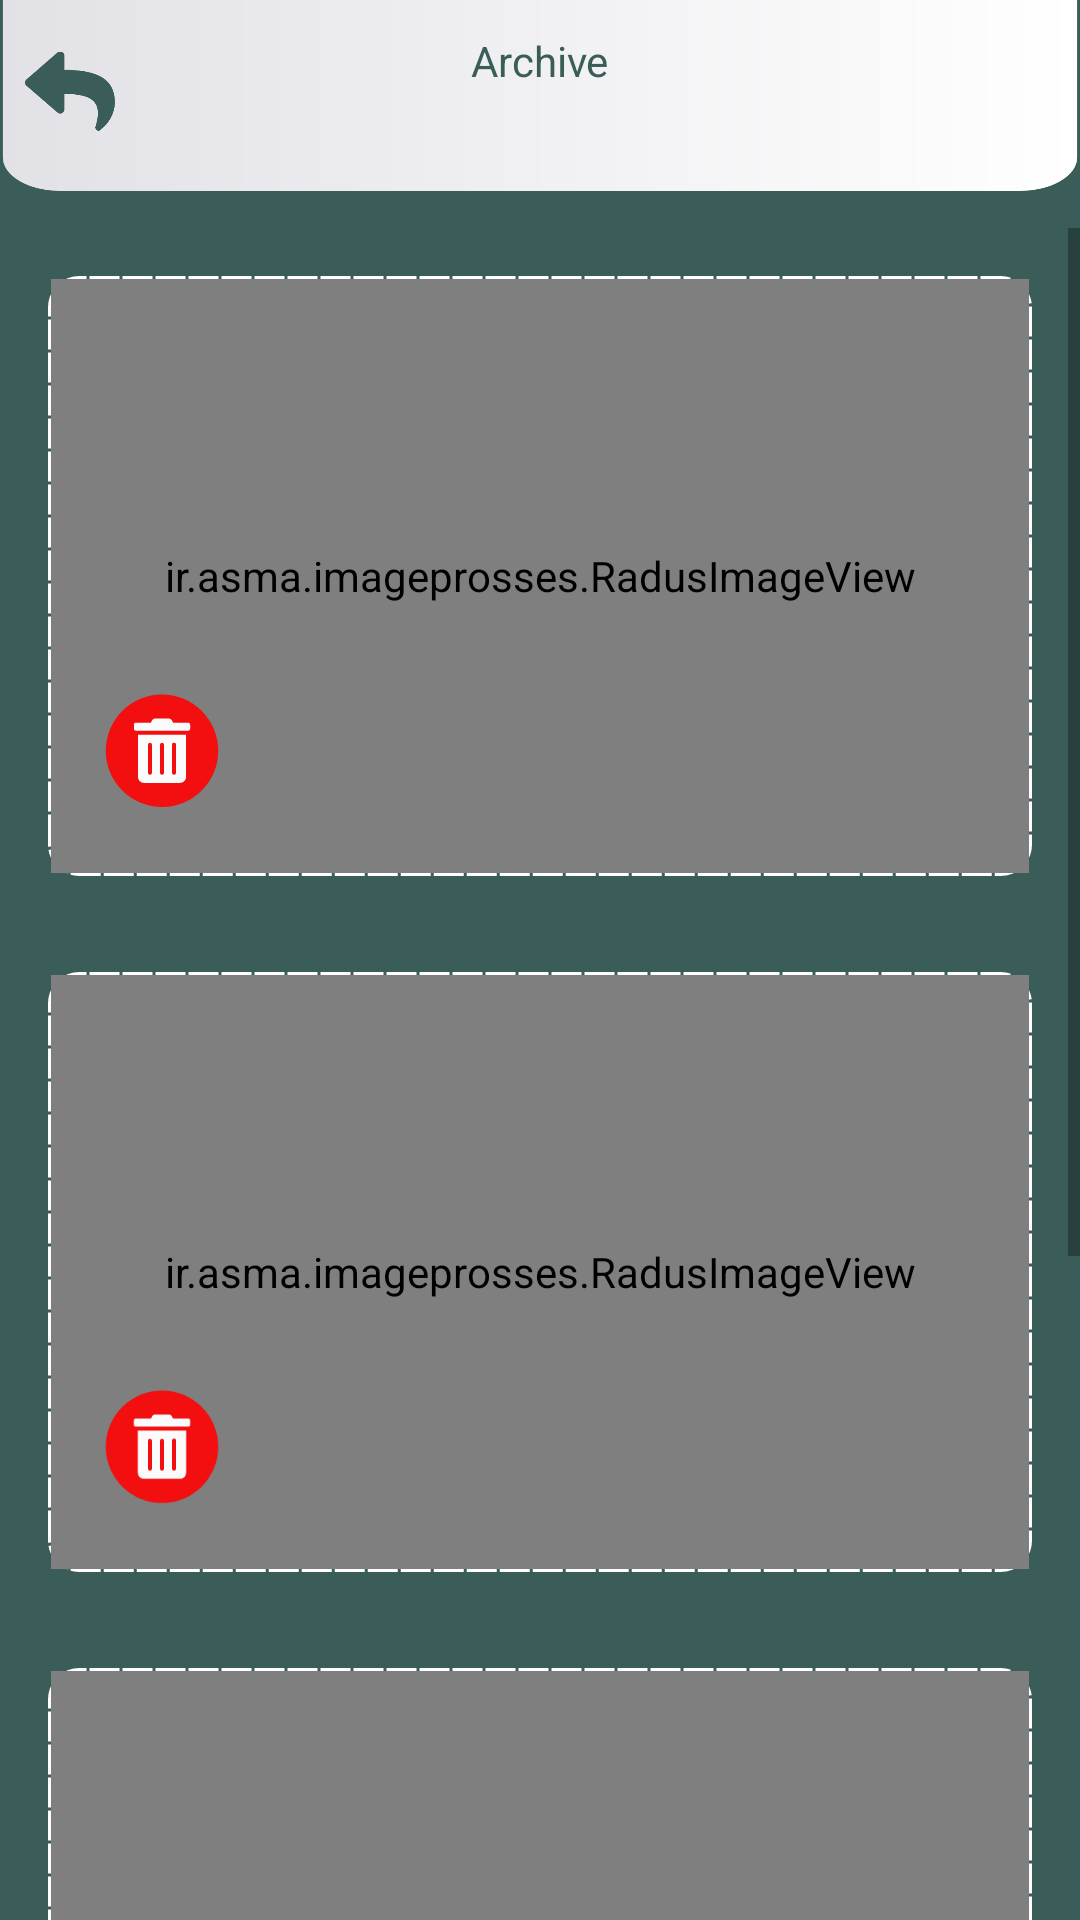

Write the Android layout XML for this screen, with the resource values it uses.
<!-- AndroidManifest.xml: application theme Theme.ImageProsses -->
<!-- res/layout/activity_archive.xml -->
<?xml version="1.0" encoding="utf-8"?>

<RelativeLayout xmlns:android="http://schemas.android.com/apk/res/android"
    xmlns:app="http://schemas.android.com/apk/res-auto"
    xmlns:tools="http://schemas.android.com/tools"
    android:layout_width="match_parent"
    android:layout_height="match_parent"
    android:background="@color/colorPrimaryDark"

    android:layoutDirection="ltr"
    >


    <RelativeLayout
        android:layout_width="match_parent"
        android:layout_height="100dp"
        android:layout_alignParentTop="true"
        android:scaleType="fitXY"
        android:background="@drawable/header_back"
        android:layout_marginTop="-30dp"
        android:layout_marginRight="-8dp"
        android:layout_marginLeft="-8dp"
        android:elevation="2dp"
        android:id="@+id/header"


        >

        <ImageView
            android:layout_width="30dp"
            android:layout_height="30dp"
            android:src="@drawable/ic_back2"
            android:layout_marginTop="45dp"
            android:layout_marginLeft="16dp"
            android:layout_alignParentLeft="true"

            />




        <TextView
            android:layout_width="wrap_content"
            android:layout_height="wrap_content"
            android:textColor="@color/colorDarkestText"
           android:layout_centerInParent="true"




            android:text="Archive"
            />











    </RelativeLayout>




<ScrollView
    android:layout_width="wrap_content"
    android:layout_height="wrap_content"
    android:layout_marginTop="76dp"
    >
    <LinearLayout
        android:layout_width="match_parent"
        android:layout_height="wrap_content"
        android:orientation="vertical"
        >

        <RelativeLayout
            android:layout_width="match_parent"
            android:layout_height="200dp"

            android:background="@drawable/back_border_solid"
            android:layout_margin="16dp"
            >

            <ir.asma.imageprosses.RadusImageView
                android:layout_width="match_parent"
                android:layout_height="match_parent"

                android:src="@drawable/pro"
                android:scaleType="centerCrop"
                android:layout_margin="1dp"

                />

            <ImageView
                android:layout_width="60dp"
                android:layout_height="60dp"
                android:src="@drawable/ic_delete"
                android:layout_alignParentLeft="true"
                android:layout_alignParentBottom="true"
                android:layout_margin="8dp"
                />





        </RelativeLayout>
        <RelativeLayout
            android:layout_width="match_parent"
            android:layout_height="200dp"

            android:background="@drawable/back_border_solid"
            android:layout_margin="16dp"
            >

            <ir.asma.imageprosses.RadusImageView
                android:layout_width="match_parent"
                android:layout_height="match_parent"

                android:src="@drawable/pro"
                android:scaleType="centerCrop"
                android:layout_margin="1dp"

                />

            <ImageView
                android:layout_width="60dp"
                android:layout_height="60dp"
                android:src="@drawable/ic_delete"
                android:layout_alignParentLeft="true"
                android:layout_alignParentBottom="true"
                android:layout_margin="8dp"
                />





        </RelativeLayout>
        <RelativeLayout
            android:layout_width="match_parent"
            android:layout_height="200dp"

            android:background="@drawable/back_border_solid"
            android:layout_margin="16dp"
            >

            <ir.asma.imageprosses.RadusImageView
                android:layout_width="match_parent"
                android:layout_height="match_parent"

                android:src="@drawable/pro"
                android:scaleType="centerCrop"
                android:layout_margin="1dp"

                />

            <ImageView
                android:layout_width="60dp"
                android:layout_height="60dp"
                android:src="@drawable/ic_delete"
                android:layout_alignParentLeft="true"
                android:layout_alignParentBottom="true"
                android:layout_margin="8dp"
                />





        </RelativeLayout>
        <RelativeLayout
            android:layout_width="match_parent"
            android:layout_height="200dp"

            android:background="@drawable/back_border_solid"
            android:layout_margin="16dp"
            >

            <ir.asma.imageprosses.RadusImageView
                android:layout_width="match_parent"
                android:layout_height="match_parent"

                android:src="@drawable/pro"
                android:scaleType="centerCrop"
                android:layout_margin="1dp"

                />

            <ImageView
                android:layout_width="60dp"
                android:layout_height="60dp"
                android:src="@drawable/ic_delete"
                android:layout_alignParentLeft="true"
                android:layout_alignParentBottom="true"
                android:layout_margin="8dp"
                />





        </RelativeLayout>




    </LinearLayout>



</ScrollView>











</RelativeLayout>
<!-- resources referenced by this layout -->
<resources>
  <color name="colorDarkestText">#3A5D59</color>
  <color name="colorPrimaryDark">#3A5D59</color>
  <!-- drawable back_border_solid (drawable) -->
  <?xml version="1.0" encoding="utf-8"?>
  
  <shape xmlns:android="http://schemas.android.com/apk/res/android" android:shape="rectangle"
      >
      <corners android:radius="10dp"
  
  
          />
  
      <stroke android:width="1dp"
          android:color="@color/colorWhite" android:dashGap="1dp" android:dashWidth="10dp">
  
      </stroke>
  
  
  
  </shape>
  <!-- drawable header_back (drawable) -->
  <vector xmlns:android="http://schemas.android.com/apk/res/android"
      xmlns:aapt="http://schemas.android.com/aapt"
      android:width="393dp"
      android:height="179dp"
      android:viewportWidth="393"
      android:viewportHeight="179">
    <path
        android:pathData="M29,6L364,6A20,20 0,0 1,384 26L384,147A20,20 0,0 1,364 167L29,167A20,20 0,0 1,9 147L9,26A20,20 0,0 1,29 6z">
      <aapt:attr name="android:fillColor">
        <gradient 
            android:startY="86.5"
            android:startX="384"
            android:endY="86.5"
            android:endX="9"
            android:type="linear">
          <item android:offset="0" android:color="#FFFFFFFF"/>
          <item android:offset="1" android:color="#FFE2E1E6"/>
        </gradient>
      </aapt:attr>
    </path>
  </vector>
  <!-- drawable ic_back2 (drawable) -->
  <vector xmlns:android="http://schemas.android.com/apk/res/android"
      android:width="30dp"
      android:height="26.25dp"
      android:viewportWidth="30"
      android:viewportHeight="26.25">
    <path
        android:pathData="M0.487,9.248 L10.8,0.343a1.407,1.407 0,0 1,2.325 1.064L13.125,6.1C22.537,6.206 30,8.092 30,17.011a11.978,11.978 0,0 1,-4.883 9.031,1.044 1.044,0 0,1 -1.645,-1.092c2.657,-8.5 -1.26,-10.753 -10.347,-10.883v5.151A1.407,1.407 0,0 1,10.8 20.283L0.487,11.377a1.407,1.407 0,0 1,0 -2.129Z"
        android:fillColor="#3a5d59"/>
  </vector>
  <!-- drawable ic_delete (drawable) -->
  <vector xmlns:android="http://schemas.android.com/apk/res/android"
      android:width="48dp"
      android:height="48dp"
      android:viewportWidth="48"
      android:viewportHeight="48">
    <path
        android:pathData="M24,21m-15,0a15,15 0,1 1,30 0a15,15 0,1 1,-30 0"
        android:fillColor="#f30f0f"/>
    <path
        android:pathData="M17.571,27.965a1.607,1.607 0,0 0,1.607 1.607h9.643a1.607,1.607 0,0 0,1.607 -1.607L30.428,16.715L17.571,16.715ZM26.678,19.394a0.536,0.536 0,1 1,1.071 0v7.5a0.536,0.536 0,0 1,-1.071 0ZM23.464,19.394a0.536,0.536 0,0 1,1.071 0v7.5a0.536,0.536 0,0 1,-1.071 0ZM20.25,19.394a0.536,0.536 0,0 1,1.071 0v7.5a0.536,0.536 0,0 1,-1.071 0ZM30.964,13.5L26.946,13.5L26.632,12.874A0.8,0.8 0,0 0,25.912 12.429L22.085,12.429a0.794,0.794 0,0 0,-0.717 0.445l-0.315,0.626L17.036,13.5A0.536,0.536 0,0 0,16.5 14.036L16.5,15.107a0.536,0.536 0,0 0,0.536 0.536L30.964,15.643A0.536,0.536 0,0 0,31.5 15.107L31.5,14.036A0.536,0.536 0,0 0,30.964 13.5Z"
        android:fillColor="#fbfbfc"/>
  </vector>
  <!-- drawable pro: jpg bitmap (drawable, 126544 bytes) -->
  <style name="Theme.ImageProsses" parent="Theme.MaterialComponents.DayNight.NoActionBar">
          
          <item name="colorPrimary">@color/white</item>
          <item name="colorPrimaryVariant">@color/white</item>
          <item name="colorOnPrimary">@color/white</item>
          
          <item name="colorSecondary">@color/teal_200</item>
          <item name="colorSecondaryVariant">@color/teal_700</item>
          <item name="colorOnSecondary">@color/black</item>
          
          <item name="android:statusBarColor" tools:targetApi="l">?attr/colorPrimaryVariant</item>
          
      </style>
  <color name="colorWhite">#FFF</color>
  <color name="white">#FFFFFFFF</color>
  <color name="teal_200">#FF03DAC5</color>
  <color name="teal_700">#FF018786</color>
  <color name="black">#FF000000</color>
</resources>
